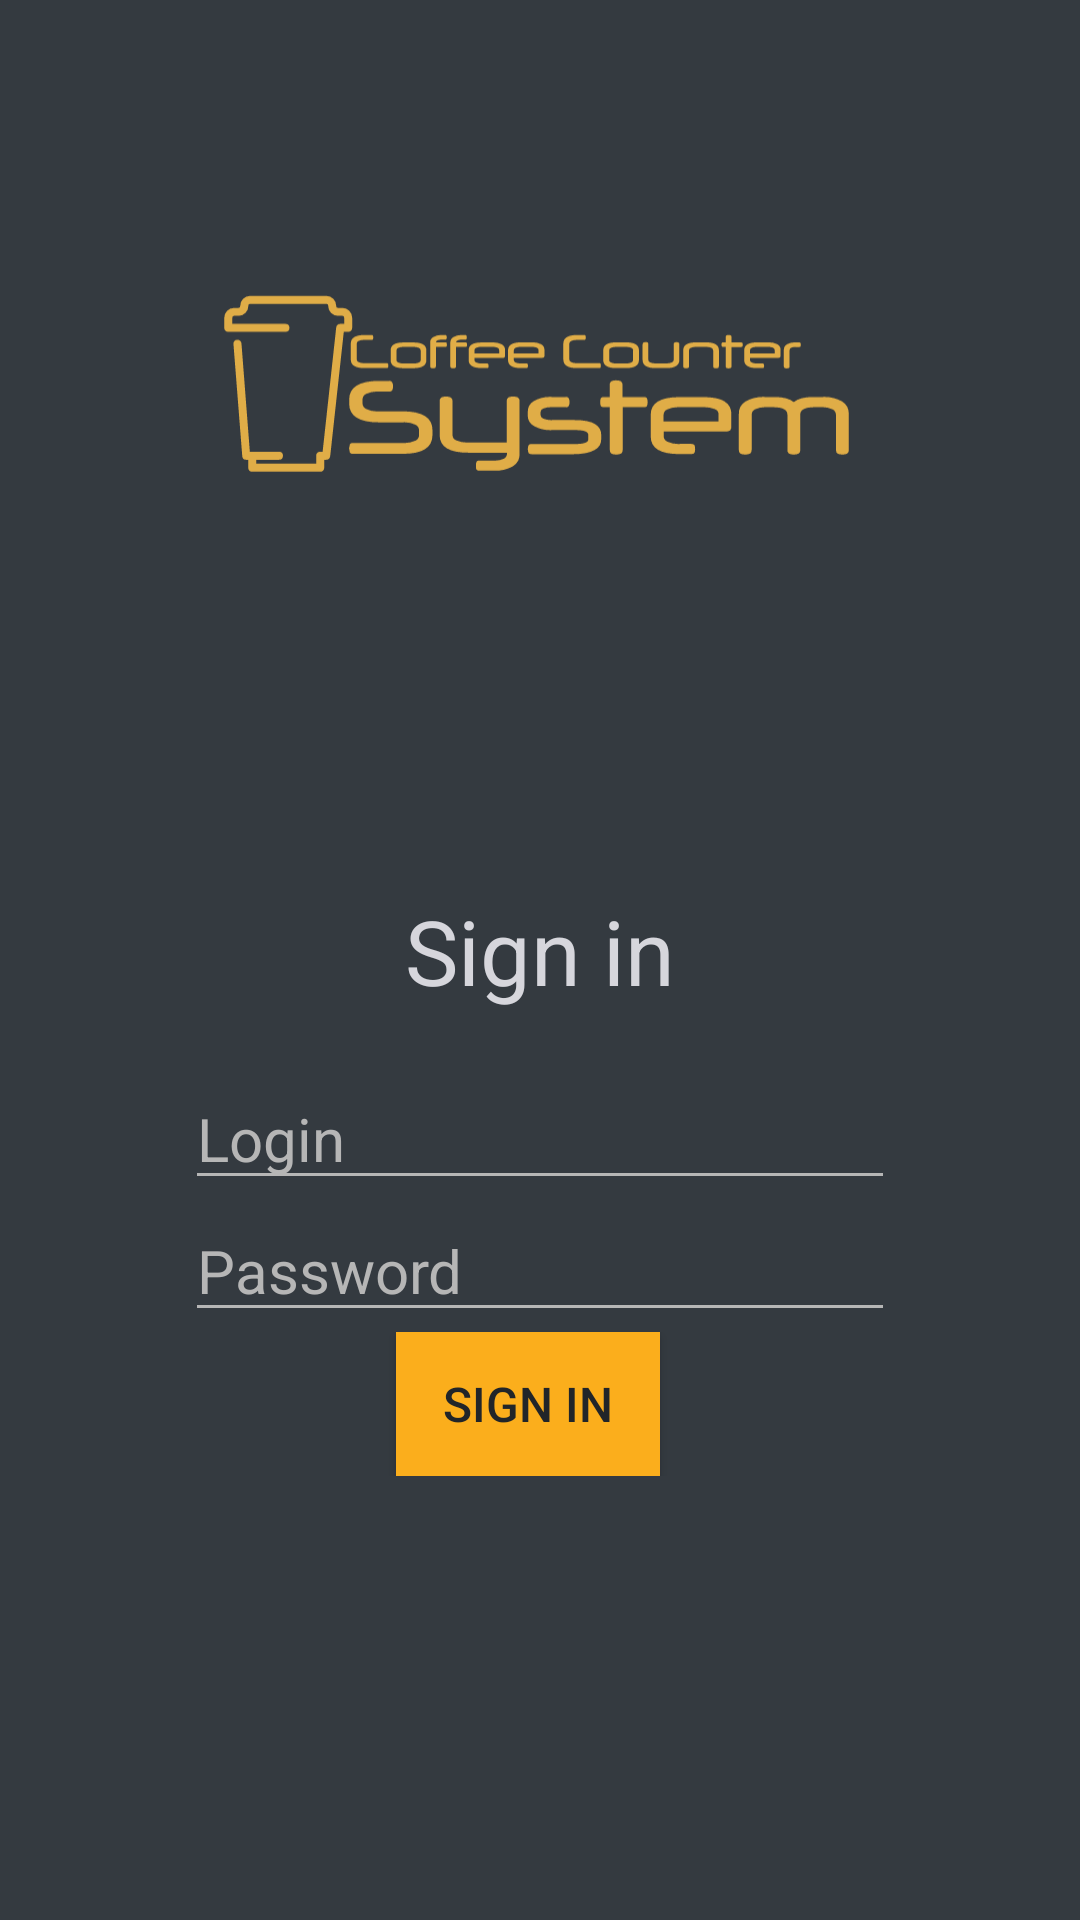

Reconstruct the res/layout file that produces this screen, plus the resources it refers to.
<!-- AndroidManifest.xml: activity theme AppTheme -->
<!-- res/layout/activity_login.xml -->
<?xml version="1.0" encoding="utf-8"?>
<android.support.constraint.ConstraintLayout xmlns:android="http://schemas.android.com/apk/res/android"
                                             xmlns:app="http://schemas.android.com/apk/res-auto"
                                             xmlns:tools="http://schemas.android.com/tools"
                                             android:layout_width="match_parent"
                                             android:layout_height="match_parent"
                                             android:background="@color/colorPrimary"
                                             tools:layout_editor_absoluteY="81dp">

    <ImageView
            android:id="@+id/imageView2"
            android:layout_width="228dp"
            android:layout_height="0dp"
            app:srcCompat="@drawable/logo"
            app:layout_constraintStart_toStartOf="parent"
            app:layout_constraintHorizontal_bias="0.5" app:layout_constraintEnd_toEndOf="parent"
            app:layout_constraintTop_toTopOf="parent" android:layout_marginTop="8dp" android:layout_marginBottom="50dp"
            app:layout_constraintBottom_toTopOf="@+id/textView4"/>

    <TextView
            android:id="@+id/textView4"
            android:layout_width="wrap_content"
            android:layout_height="wrap_content"
            android:text="@string/login_header"
            android:textSize="30sp"
            android:textColor="@color/colorLight1"
            app:layout_constraintStart_toStartOf="parent"
            app:layout_constraintHorizontal_bias="0.5" app:layout_constraintEnd_toEndOf="parent"
            app:layout_constraintTop_toBottomOf="@+id/imageView2" android:layout_marginBottom="19dp"
            app:layout_constraintBottom_toTopOf="@+id/linearLayout2"/>

    <LinearLayout
            android:orientation="vertical"
            android:layout_height="wrap_content"
            android:layout_width="wrap_content"
            android:id="@+id/linearLayout2"
            app:layout_constraintStart_toStartOf="parent"
            app:layout_constraintHorizontal_bias="0.5" app:layout_constraintEnd_toEndOf="parent"
            app:layout_constraintBottom_toBottomOf="parent" app:layout_constraintTop_toBottomOf="@+id/textView4"
            android:layout_marginBottom="148dp">
        <EditText
                android:id="@+id/loginView"
                android:layout_width="match_parent"
                android:layout_height="wrap_content"
                android:ems="10"
                android:hint="@string/login_login"
                android:inputType="textPersonName"
                android:textSize="20sp"
                android:textColor="@color/colorLight1"
                android:textColorHint="@color/colorLight2"
                tools:layout_editor_absoluteY="223dp" tools:layout_editor_absoluteX="85dp"/>
        <EditText
                android:id="@+id/passwordView"
                android:layout_width="match_parent"
                android:layout_height="wrap_content"
                android:ems="10"
                android:hint="@string/login_password"
                android:inputType="textPassword"
                android:textSize="20sp"
                android:textColor="@color/colorLight1"
                android:textColorHint="@color/colorLight2"
                tools:layout_editor_absoluteY="279dp" tools:layout_editor_absoluteX="84dp"/>
        <LinearLayout
                android:orientation="horizontal"
                android:layout_width="match_parent"
                android:layout_height="wrap_content"
                android:id="@+id/linearLayout"
                tools:layout_editor_absoluteY="334dp" app:layout_constraintEnd_toEndOf="parent"
                app:layout_constraintStart_toStartOf="parent">
            <Space
                    android:layout_width="25dp"
                    android:layout_height="wrap_content" android:layout_weight="1"/>
            <Button
                    android:id="@+id/loginBtn"
                    android:layout_width="wrap_content"
                    android:layout_height="wrap_content"
                    android:background="@color/colorAccent"
                    android:text="@string/login_enter"
                    android:textSize="16sp"
                    android:textColor="@color/colorPrimaryDark"
                    android:layout_marginEnd="8dp"
                    app:layout_constraintEnd_toEndOf="parent" app:layout_constraintStart_toEndOf="@+id/checkBox"
                    app:layout_constraintHorizontal_bias="0.5" tools:layout_editor_absoluteY="447dp"
            />
            <Space
                    android:layout_width="25dp"
                    android:layout_height="wrap_content" android:layout_weight="1"/>
        </LinearLayout>
    </LinearLayout>
</android.support.constraint.ConstraintLayout>
<!-- resources referenced by this layout -->
<resources>
  <color name="colorAccent">#fbae1c</color>
  <color name="colorLight1">#d6d6dc</color>
  <color name="colorLight2">#b6b6b6</color>
  <color name="colorPrimary">#343a40</color>
  <color name="colorPrimaryDark">#212529</color>
  <!-- drawable logo: vector/xml drawable (drawable, 9969 chars, omitted) -->
  <string name="login_enter">Sign in</string>
  <string name="login_header">Sign in</string>
  <string name="login_login">Login</string>
  <string name="login_password">Password</string>
  <style name="AppTheme" parent="Theme.AppCompat.Light.DarkActionBar">
          
          <item name="colorPrimary">@color/colorPrimary</item>
          <item name="colorPrimaryDark">@color/colorPrimaryDark</item>
          <item name="colorAccent">@color/colorAccent</item>
          <item name="android:textColorSecondary">@color/colorLight2</item>
      </style>
</resources>
